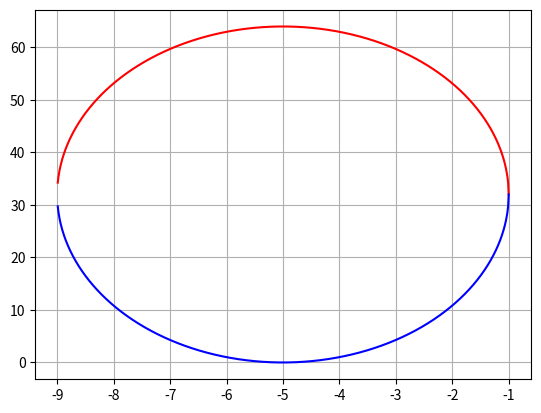

Recreate this plot in Python.
'''
Programa que grafica una interseccion entre 
elipses en el II y IV cuadrante
'''
import numpy as np
import matplotlib.pyplot as plt

#Elipse con centro en P1 (-5,2) , a = 4 y b = 2.
x = np.arange(-10,0,0.01)
a = 4
b = -16
c = ((x**2)+(10*x)+25)

aux_1 = ((b**2)-4*a*c)

y1 = (-b + np.sqrt(aux_1))/2*a
y2 = (-b - np.sqrt(aux_1))/2*a

plt.plot(x,y1,'r',x,y2,'b')
plt.grid(True)
plt.show()